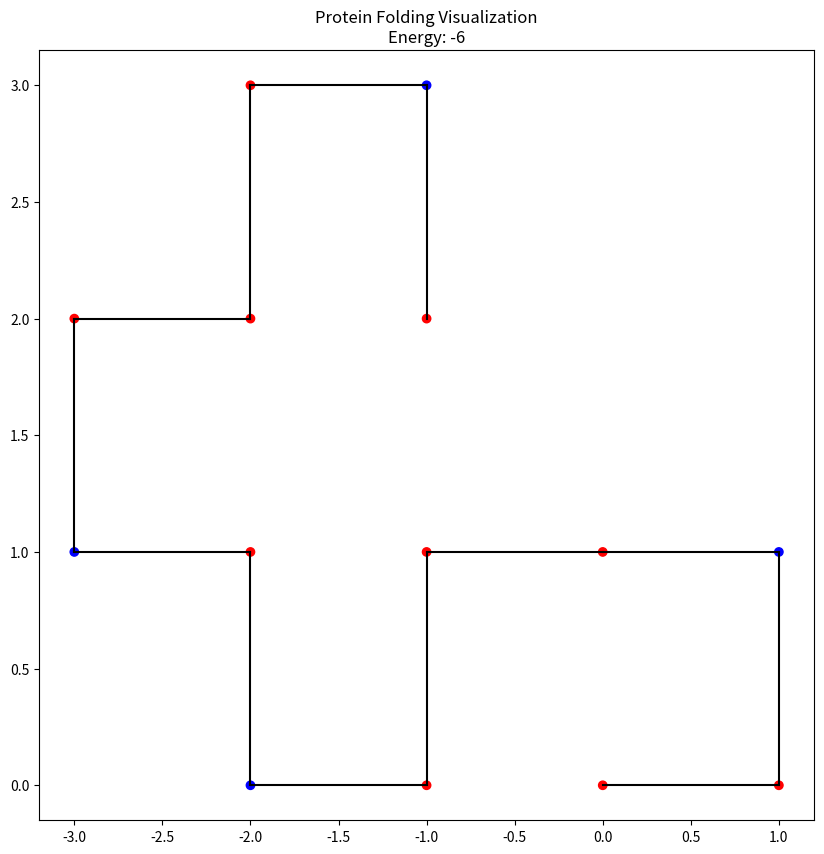

The script that saved this image:
import random
import math
import matplotlib.pyplot as plt
import matplotlib.colors as mcolors


# Protein sequence
sequence = "HHPHHHPHPHHHPH"  # Change this to your protein sequence

# Energy matrix
energy_matrix = {
    'HH': -1, 'CC': -5, 'CH': 0, 'HC': 0, 
    'HP': 0, 'PH': 0, 'PP': 0, 'PC': 0, 'CP': 0
}

# Initialize positions in a straight line
positions = [(i, 0) for i in range(len(sequence))]

def calculate_energy(positions, sequence):
    energy = 0
    for i in range(len(sequence)):
        for j in range(i + 2, len(sequence)):  # Start from i+2 to skip consecutive amino acids
            if abs(positions[i][0] - positions[j][0]) + abs(positions[i][1] - positions[j][1]) == 1:
                pair = ''.join(sorted([sequence[i], sequence[j]]))
                energy += energy_matrix[pair]
    return energy


def is_valid_configuration(positions):
    return len(positions) == len(set(positions))

def rotate_segment(positions, index, clockwise=True):
    if index <= 0 or index >= len(positions) - 1:
        return positions

    pivot = positions[index]
    new_positions = positions.copy()
    for i in range(index + 1, len(positions)):
        dx, dy = positions[i][0] - pivot[0], positions[i][1] - pivot[1]
        if clockwise:
            new_positions[i] = (pivot[0] - dy, pivot[1] + dx)
        else:
            new_positions[i] = (pivot[0] + dy, pivot[1] - dx)

    if is_valid_configuration(new_positions):
        return new_positions
    return positions


def monte_carlo_folding(sequence, iterations=100000, start_temp=1.0, end_temp=0.01):
    current_positions = [(i, 0) for i in range(len(sequence))]
    current_energy = calculate_energy(current_positions, sequence)
    best_positions, best_energy = current_positions, current_energy

    for iteration in range(iterations):
        temp = start_temp - iteration * (start_temp - end_temp) / iterations
        index = random.randint(1, len(sequence) - 2)
        new_positions = rotate_segment(current_positions, index, random.choice([True, False]))
        new_energy = calculate_energy(new_positions, sequence)
        print(new_positions)
        if new_energy < current_energy:
            current_positions, current_energy = new_positions, new_energy
            if new_energy < best_energy:
                best_positions, best_energy = new_positions, new_energy
        elif random.random() < math.exp((current_energy - new_energy) / temp):
            current_positions, current_energy = new_positions, new_energy

    return best_positions, best_energy

def visualize_protein(positions, sequence):
    # Map each amino acid type to a color
    colors = {'H': 'red', 'P': 'blue', 'C': 'green'}
    color_sequence = [colors[acid] for acid in sequence]

    x, y = zip(*positions)
    plt.figure(figsize=(10, 10))
    plt.scatter(x, y, color=color_sequence)

    for i in range(len(positions) - 1):
        plt.plot([positions[i][0], positions[i + 1][0]], [positions[i][1], positions[i + 1][1]], color='black')

    plt.title(f"Protein Folding Visualization\nEnergy: {calculate_energy(positions, sequence)}")
    plt.show()

def visualize_in_cmd(positions, sequence):
    # Determine the size of the grid
    x_coords, y_coords = zip(*positions)
    min_x, max_x = min(x_coords), max(x_coords)
    min_y, max_y = min(y_coords), max(y_coords)

    # Adjust grid size for connections
    grid_width = (max_x - min_x + 1) * 2 + 1
    grid_height = (max_y - min_y + 1) * 2 + 1

    # Create an empty grid
    grid = [[' ' for _ in range(grid_width)] for _ in range(grid_height)]

    # Place the amino acids and connections on the grid
    for i, (pos, acid) in enumerate(zip(positions, sequence)):
        x, y = (pos[0] - min_x) * 2 + 1, (pos[1] - min_y) * 2 + 1
        grid[y][x] = acid

        # Draw connections
        if i > 0:
            prev_x, prev_y = (positions[i-1][0] - min_x) * 2 + 1, (positions[i-1][1] - min_y) * 2 + 1
            if prev_x == x:  # Vertical connection
                grid[min(y, prev_y) + 1][x] = '|'
            elif prev_y == y:  # Horizontal connection
                grid[y][min(x, prev_x) + 1] = '-'

    # Print the grid
    for row in grid:
        print(''.join(row))



# Run the simulation
best_positions, best_energy = monte_carlo_folding(sequence)
print("Best positions:", best_positions)
print("Best energy:", best_energy)
visualize_in_cmd(best_positions, sequence)

visualize_protein(best_positions, sequence)